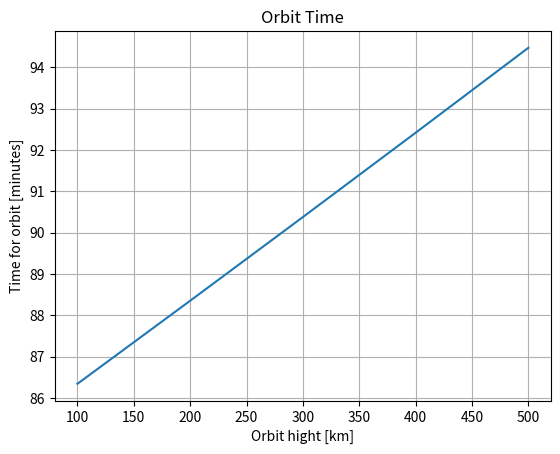
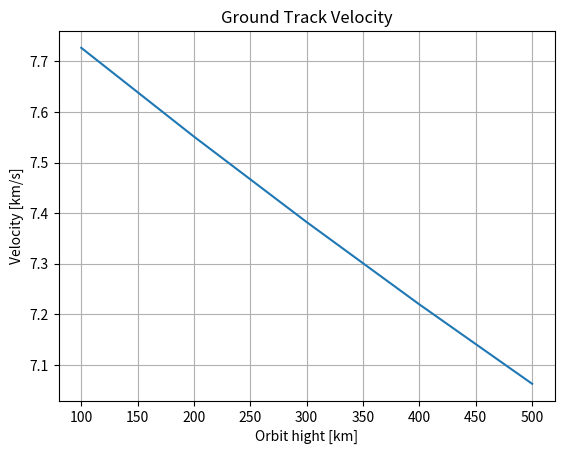
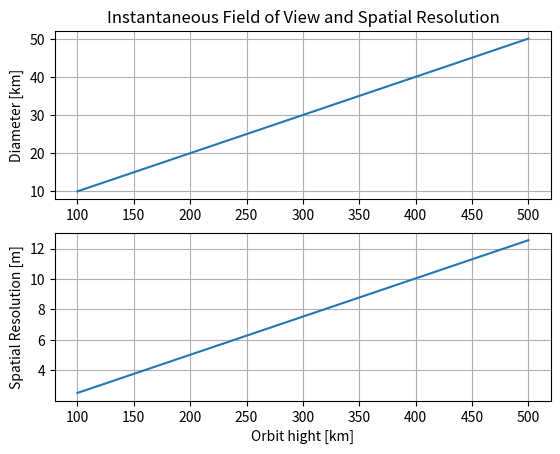
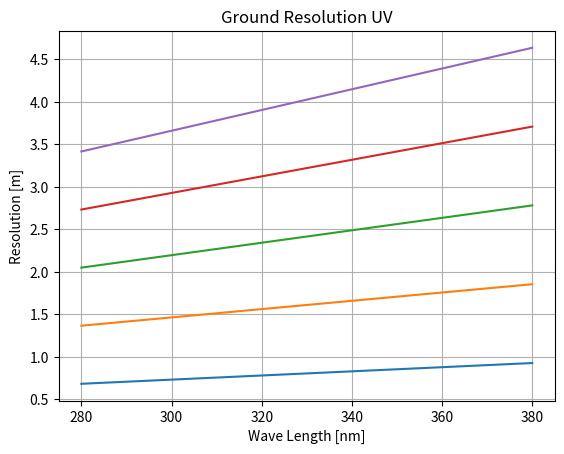
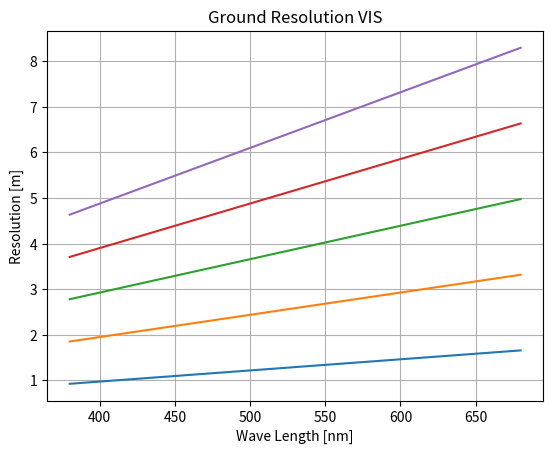
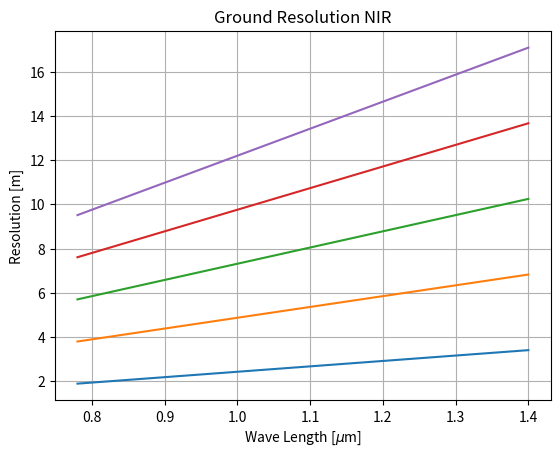
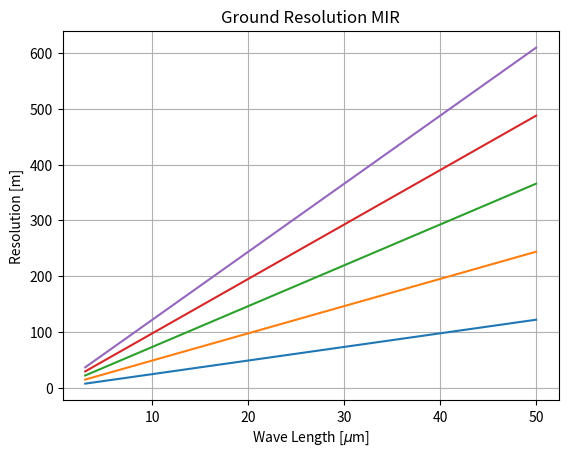

Write Python code to recreate these figures, in order.
# -*- coding: utf-8 -*-
"""
Created on Mon Mar 27 21:39:50 2017

[redacted]
"""

import matplotlib.pyplot as plt
import numpy as np

r = 6.371e6         # Earth radii [m]
G = 6.67408e-11     # Gravity conatnt [m^3/(kg*s^2)]
M = 5.9723e24        # Earth mass [kg]
eta = 0.1           # Telescope view angel to perpendicular [rad]
O_T = 50e-3         # Radii of the telescope [m]
Sen = [4e3, 2e3]    # Pixel No of sensos

h = np.linspace(100e3, 500e3, 5)
H = np.matrix([h])

UV = np.matrix([np.linspace(280e-9, 380e-9, 101)]).T
VIS = np.matrix([np.linspace(380e-9, 680e-9, 301)]).T
NIR = np.matrix([np.linspace(780e-9, 1400e-9, 125)]).T
MIR = np.matrix([np.linspace(3e-6, 50e-6, 236)]).T

R = r + h

V_s = np.sqrt(G*M/R)        # Speed of satellite [m/s]
t = 2 * np.pi * R / V_s     # Time for one orbit [s]
V_g = r/R*np.sqrt(G*M/R)    # Ground track velocity
D_max = np.sqrt(R**2-r**2)  # Distance satellite to horizon
R_p = r*np.sqrt(1-r**2/R**2)    # Radii of the visible ground 
GR_UV = 1.22/O_T*UV*H       # Ground resolution UV

GR_VIS = 1.22/O_T*VIS*H
GR_NIR = 1.22/O_T*NIR*H
GR_MIR = 1.22/O_T*MIR*H

ta_2 = np.tan(eta)**2
x = (np.sqrt((ta_2+1)*r**2-R**2*ta_2)+R*ta_2)/(ta_2+1)
y = (np.tan(eta)*(R-np.sqrt((ta_2+1)*r**2-R**2*ta_2)))/(ta_2+1)
D = np.sqrt((x-R)**2+y**2)    
IFOV = D*np.sin(eta)        # Diameter of visiable area with telescope
Spa = IFOV/Sen[0]           # Spatial resolution 

plt.figure(1)
plt.plot(h/1000,t/60)
plt.grid(True)
plt.title('Orbit Time')
plt.xlabel('Orbit hight [km]')
plt.ylabel('Time for orbit [minutes]')
plt.savefig('NSat_1.png',dpi=199)


plt.figure(2)
plt.plot(h/1000,V_g/1000)
plt.grid(True)
plt.title('Ground Track Velocity')
plt.xlabel('Orbit hight [km]')
plt.ylabel('Velocity [km/s]')
plt.savefig('NSat_2.png', dpi=199)

plt.figure(3)
plt.subplot(211)
plt.plot(h/1000,IFOV/1000)
plt.grid(True)
plt.title('Instantaneous Field of View and Spatial Resolution')
plt.ylabel('Diameter [km]')
plt.subplot(212)
plt.plot(h/1000,Spa)
plt.grid(True)
plt.xlabel('Orbit hight [km]')
plt.ylabel('Spatial Resolution [m]')
plt.savefig('NSat_3.png', dpi=199)

plt.figure(4)
plt.plot(UV/1e-9,GR_UV)
plt.grid(True)
plt.title('Ground Resolution UV')
plt.xlabel('Wave Length [nm]')
plt.ylabel('Resolution [m]')
plt.savefig('NSat_4.png', dpi=199)

plt.figure(5)
plt.plot(VIS/1e-9,GR_VIS)
plt.grid(True)
plt.title('Ground Resolution VIS')
plt.xlabel('Wave Length [nm]')
plt.ylabel('Resolution [m]')
plt.savefig('NSat_5.png', dpi=199)

plt.figure(6)
plt.plot(NIR/1e-6,GR_NIR)
plt.grid(True)
plt.title('Ground Resolution NIR')
plt.xlabel('Wave Length [$\mu$m]')
plt.ylabel('Resolution [m]')
plt.savefig('NSat_6.png', dpi=199)

plt.figure(7)
plt.plot(MIR/1e-6,GR_MIR)
plt.grid(True)
plt.title('Ground Resolution MIR')
plt.xlabel('Wave Length [$\mu$m]')
plt.ylabel('Resolution [m]')
plt.savefig('NSat_7.png', dpi=199)